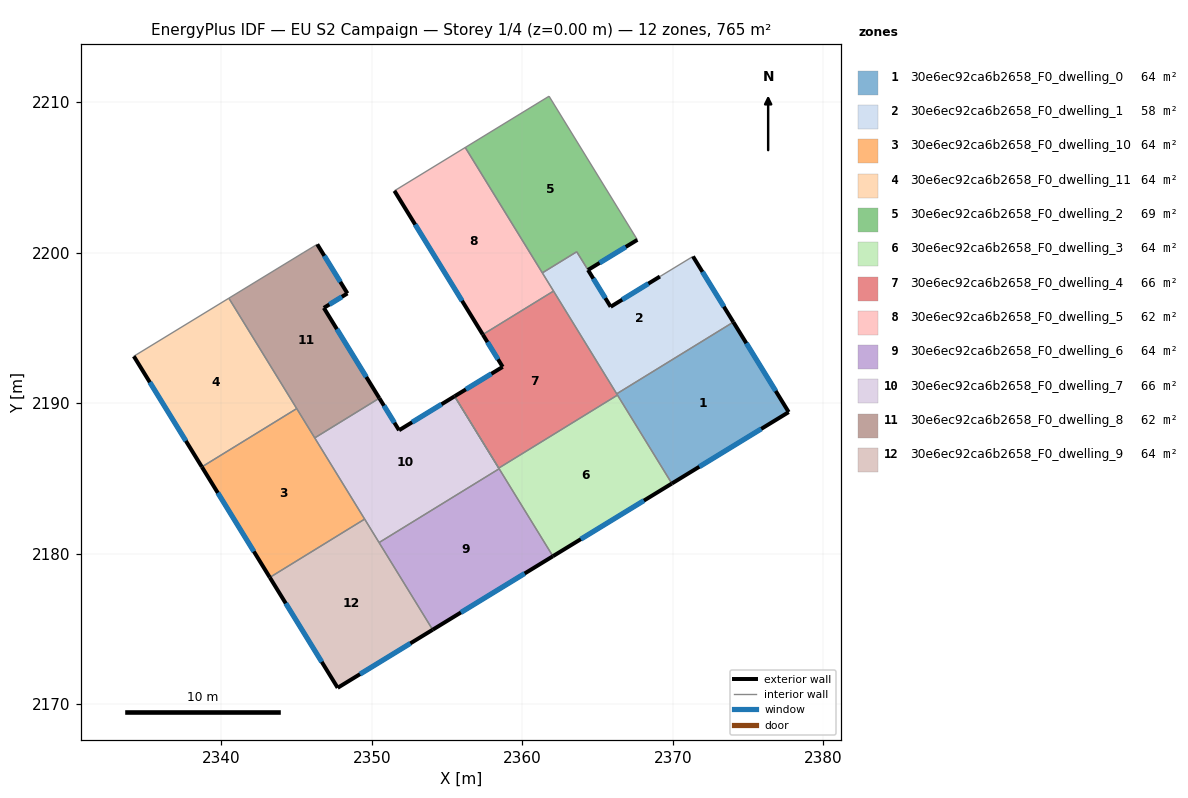
=== STOREY PLAN SPEC (per zone: floor XY polygon, exterior-wall plan segments, windows/doors) ===
zone 1: 30e6ec92ca6b2658_F0_dwelling_0  (63.8 m²)
  floor: (2374.02, 2195.38) (2377.70, 2189.40) (2369.93, 2184.66) (2366.27, 2190.62)
  exterior wall: (2377.70, 2189.40) – (2374.02, 2195.38)  [7.0 m]
    window: (2376.83, 2190.81) – (2374.88, 2193.98)  [5.9 m²]
  exterior wall: (2369.93, 2184.66) – (2377.70, 2189.40)  [9.1 m]
    window: (2371.75, 2185.77) – (2375.87, 2188.29)  [7.7 m²]
  interior walls: 3
zone 2: 30e6ec92ca6b2658_F0_dwelling_1  (58.2 m²)
  floor: (2371.34, 2199.75) (2374.02, 2195.38) (2366.27, 2190.62) (2361.33, 2198.65) (2363.61, 2200.06) (2364.36, 2198.85) (2365.86, 2196.40) (2369.14, 2198.41)
  exterior wall: (2374.02, 2195.38) – (2371.34, 2199.75)  [5.1 m]
    window: (2373.39, 2196.41) – (2371.97, 2198.72)  [4.3 m²]
  exterior wall: (2365.86, 2196.40) – (2364.36, 2198.85)  [2.9 m]
    window: (2365.51, 2196.98) – (2364.71, 2198.27)  [2.4 m²]
  exterior wall: (2369.14, 2198.41) – (2365.86, 2196.40)  [3.8 m]
    window: (2368.37, 2197.94) – (2366.63, 2196.87)  [3.2 m²]
  interior walls: 6
zone 3: 30e6ec92ca6b2658_F0_dwelling_10  (63.8 m²)
  floor: (2345.01, 2189.64) (2349.52, 2182.29) (2343.22, 2178.42) (2338.70, 2185.76)
  exterior wall: (2338.70, 2185.76) – (2343.22, 2178.42)  [8.6 m]
    window: (2339.76, 2184.04) – (2342.16, 2180.14)  [7.3 m²]
  interior walls: 4
zone 4: 30e6ec92ca6b2658_F0_dwelling_11  (63.8 m²)
  floor: (2340.50, 2196.97) (2345.01, 2189.64) (2338.70, 2185.76) (2334.18, 2193.12)
  exterior wall: (2334.18, 2193.12) – (2338.70, 2185.76)  [8.6 m]
    window: (2335.24, 2191.39) – (2337.64, 2187.49)  [7.3 m²]
  interior walls: 3
zone 5: 30e6ec92ca6b2658_F0_dwelling_2  (69.3 m²)
  floor: (2361.77, 2210.39) (2367.64, 2200.85) (2364.36, 2198.85) (2363.61, 2200.06) (2361.32, 2198.66) (2356.20, 2206.99)
  exterior wall: (2364.36, 2198.85) – (2367.64, 2200.85)  [3.8 m]
    window: (2365.13, 2199.32) – (2366.87, 2200.38)  [3.2 m²]
  interior walls: 5
zone 6: 30e6ec92ca6b2658_F0_dwelling_3  (63.8 m²)
  floor: (2366.32, 2190.53) (2369.93, 2184.66) (2362.03, 2179.83) (2358.43, 2185.68)
  exterior wall: (2362.03, 2179.83) – (2369.93, 2184.66)  [9.3 m]
    window: (2363.88, 2180.96) – (2368.08, 2183.52)  [7.8 m²]
  interior walls: 6
zone 7: 30e6ec92ca6b2658_F0_dwelling_4  (65.7 m²)
  floor: (2362.07, 2197.45) (2366.32, 2190.53) (2358.43, 2185.68) (2355.50, 2190.46) (2358.69, 2192.41) (2357.37, 2194.56)
  exterior wall: (2358.69, 2192.41) – (2355.50, 2190.46)  [3.7 m]
    window: (2357.94, 2191.95) – (2356.25, 2190.91)  [3.2 m²]
  exterior wall: (2357.37, 2194.56) – (2358.69, 2192.41)  [2.5 m]
    window: (2357.68, 2194.05) – (2358.38, 2192.91)  [2.1 m²]
  interior walls: 5
zone 8: 30e6ec92ca6b2658_F0_dwelling_5  (61.8 m²)
  floor: (2356.20, 2206.99) (2362.07, 2197.45) (2357.37, 2194.56) (2351.50, 2204.11)
  exterior wall: (2351.50, 2204.11) – (2357.37, 2194.56)  [11.2 m]
    window: (2352.88, 2201.86) – (2355.99, 2196.80)  [9.5 m²]
  interior walls: 4
zone 9: 30e6ec92ca6b2658_F0_dwelling_6  (63.8 m²)
  floor: (2358.46, 2185.64) (2362.03, 2179.83) (2354.04, 2174.94) (2350.48, 2180.74)
  exterior wall: (2354.04, 2174.94) – (2362.03, 2179.83)  [9.4 m]
    window: (2355.92, 2176.09) – (2360.15, 2178.68)  [7.9 m²]
  interior walls: 3
zone 10: 30e6ec92ca6b2658_F0_dwelling_7  (65.6 m²)
  floor: (2355.50, 2190.46) (2358.46, 2185.64) (2350.48, 2180.74) (2346.20, 2187.69) (2350.50, 2190.33) (2351.81, 2188.20)
  exterior wall: (2351.81, 2188.20) – (2350.50, 2190.33)  [2.5 m]
    window: (2351.50, 2188.70) – (2350.80, 2189.83)  [2.1 m²]
  exterior wall: (2355.50, 2190.46) – (2351.81, 2188.20)  [4.3 m]
    window: (2354.63, 2189.93) – (2352.67, 2188.73)  [3.6 m²]
  interior walls: 6
zone 11: 30e6ec92ca6b2658_F0_dwelling_8  (61.9 m²)
  floor: (2348.38, 2197.29) (2346.81, 2196.33) (2350.50, 2190.33) (2346.20, 2187.69) (2340.50, 2196.97) (2345.44, 2199.99) (2346.37, 2200.55)
  exterior wall: (2348.38, 2197.29) – (2346.37, 2200.55)  [3.8 m]
    window: (2347.90, 2198.06) – (2346.84, 2199.79)  [3.2 m²]
  exterior wall: (2346.81, 2196.33) – (2348.38, 2197.29)  [1.8 m]
    window: (2347.18, 2196.55) – (2348.01, 2197.06)  [1.6 m²]
  exterior wall: (2350.50, 2190.33) – (2346.81, 2196.33)  [7.0 m]
    window: (2349.63, 2191.74) – (2347.67, 2194.92)  [5.9 m²]
  interior walls: 5
zone 12: 30e6ec92ca6b2658_F0_dwelling_9  (63.8 m²)
  floor: (2349.52, 2182.29) (2354.04, 2174.94) (2347.73, 2171.08) (2343.22, 2178.42)
  exterior wall: (2347.73, 2171.08) – (2354.04, 2174.94)  [7.4 m]
    window: (2349.21, 2171.99) – (2352.56, 2174.04)  [6.2 m²]
  exterior wall: (2343.22, 2178.42) – (2347.73, 2171.08)  [8.6 m]
    window: (2344.28, 2176.70) – (2346.67, 2172.81)  [7.3 m²]
  interior walls: 3

=== DERIVED (storey summary) ===
Building: EU S2 Campaign
Storey: 1 of 4  (floor level z = 0.00 m)
Storey gross floor area: 765.2 m²
Zones on this storey: 12
  - 30e6ec92ca6b2658_F0_dwelling_0: floor 63.8 m²; exterior wall 16.1 m (48.4 m²); 2 window(s) 13.6 m²; WWR 28.1%
  - 30e6ec92ca6b2658_F0_dwelling_1: floor 58.2 m²; exterior wall 11.8 m (35.5 m²); 3 window(s) 10.0 m²; WWR 28.1%
  - 30e6ec92ca6b2658_F0_dwelling_10: floor 63.8 m²; exterior wall 8.6 m (25.9 m²); 1 window(s) 7.3 m²; WWR 28.1%
  - 30e6ec92ca6b2658_F0_dwelling_11: floor 63.8 m²; exterior wall 8.6 m (25.9 m²); 1 window(s) 7.3 m²; WWR 28.1%
  - 30e6ec92ca6b2658_F0_dwelling_2: floor 69.3 m²; exterior wall 3.8 m (11.5 m²); 1 window(s) 3.2 m²; WWR 28.1%
  - 30e6ec92ca6b2658_F0_dwelling_3: floor 63.8 m²; exterior wall 9.3 m (27.8 m²); 1 window(s) 7.8 m²; WWR 28.1%
  - 30e6ec92ca6b2658_F0_dwelling_4: floor 65.7 m²; exterior wall 6.3 m (18.8 m²); 2 window(s) 5.3 m²; WWR 28.1%
  - 30e6ec92ca6b2658_F0_dwelling_5: floor 61.8 m²; exterior wall 11.2 m (33.6 m²); 1 window(s) 9.5 m²; WWR 28.1%
  - 30e6ec92ca6b2658_F0_dwelling_6: floor 63.8 m²; exterior wall 9.4 m (28.1 m²); 1 window(s) 7.9 m²; WWR 28.1%
  - 30e6ec92ca6b2658_F0_dwelling_7: floor 65.6 m²; exterior wall 6.8 m (20.5 m²); 2 window(s) 5.8 m²; WWR 28.1%
  - 30e6ec92ca6b2658_F0_dwelling_8: floor 61.9 m²; exterior wall 12.7 m (38.1 m²); 3 window(s) 10.7 m²; WWR 28.1%
  - 30e6ec92ca6b2658_F0_dwelling_9: floor 63.8 m²; exterior wall 16.0 m (48.0 m²); 2 window(s) 13.5 m²; WWR 28.1%
Zone adjacency (shared interzone walls):
  - 30e6ec92ca6b2658_F0_dwelling_0 ↔ 30e6ec92ca6b2658_F0_dwelling_1
  - 30e6ec92ca6b2658_F0_dwelling_0 ↔ 30e6ec92ca6b2658_F0_dwelling_3
  - 30e6ec92ca6b2658_F0_dwelling_0 ↔ 30e6ec92ca6b2658_F0_dwelling_4
  - 30e6ec92ca6b2658_F0_dwelling_1 ↔ 30e6ec92ca6b2658_F0_dwelling_2
  - 30e6ec92ca6b2658_F0_dwelling_1 ↔ 30e6ec92ca6b2658_F0_dwelling_4
  - 30e6ec92ca6b2658_F0_dwelling_1 ↔ 30e6ec92ca6b2658_F0_dwelling_5
  - 30e6ec92ca6b2658_F0_dwelling_10 ↔ 30e6ec92ca6b2658_F0_dwelling_11
  - 30e6ec92ca6b2658_F0_dwelling_10 ↔ 30e6ec92ca6b2658_F0_dwelling_7
  - 30e6ec92ca6b2658_F0_dwelling_10 ↔ 30e6ec92ca6b2658_F0_dwelling_8
  - 30e6ec92ca6b2658_F0_dwelling_10 ↔ 30e6ec92ca6b2658_F0_dwelling_9
  - 30e6ec92ca6b2658_F0_dwelling_11 ↔ 30e6ec92ca6b2658_F0_dwelling_8
  - 30e6ec92ca6b2658_F0_dwelling_2 ↔ 30e6ec92ca6b2658_F0_dwelling_5
  - 30e6ec92ca6b2658_F0_dwelling_3 ↔ 30e6ec92ca6b2658_F0_dwelling_4
  - 30e6ec92ca6b2658_F0_dwelling_3 ↔ 30e6ec92ca6b2658_F0_dwelling_6
  - 30e6ec92ca6b2658_F0_dwelling_3 ↔ 30e6ec92ca6b2658_F0_dwelling_7
  - 30e6ec92ca6b2658_F0_dwelling_4 ↔ 30e6ec92ca6b2658_F0_dwelling_5
  - 30e6ec92ca6b2658_F0_dwelling_6 ↔ 30e6ec92ca6b2658_F0_dwelling_7
  - 30e6ec92ca6b2658_F0_dwelling_6 ↔ 30e6ec92ca6b2658_F0_dwelling_9
  - 30e6ec92ca6b2658_F0_dwelling_7 ↔ 30e6ec92ca6b2658_F0_dwelling_8
  - 30e6ec92ca6b2658_F0_dwelling_7 ↔ 30e6ec92ca6b2658_F0_dwelling_9